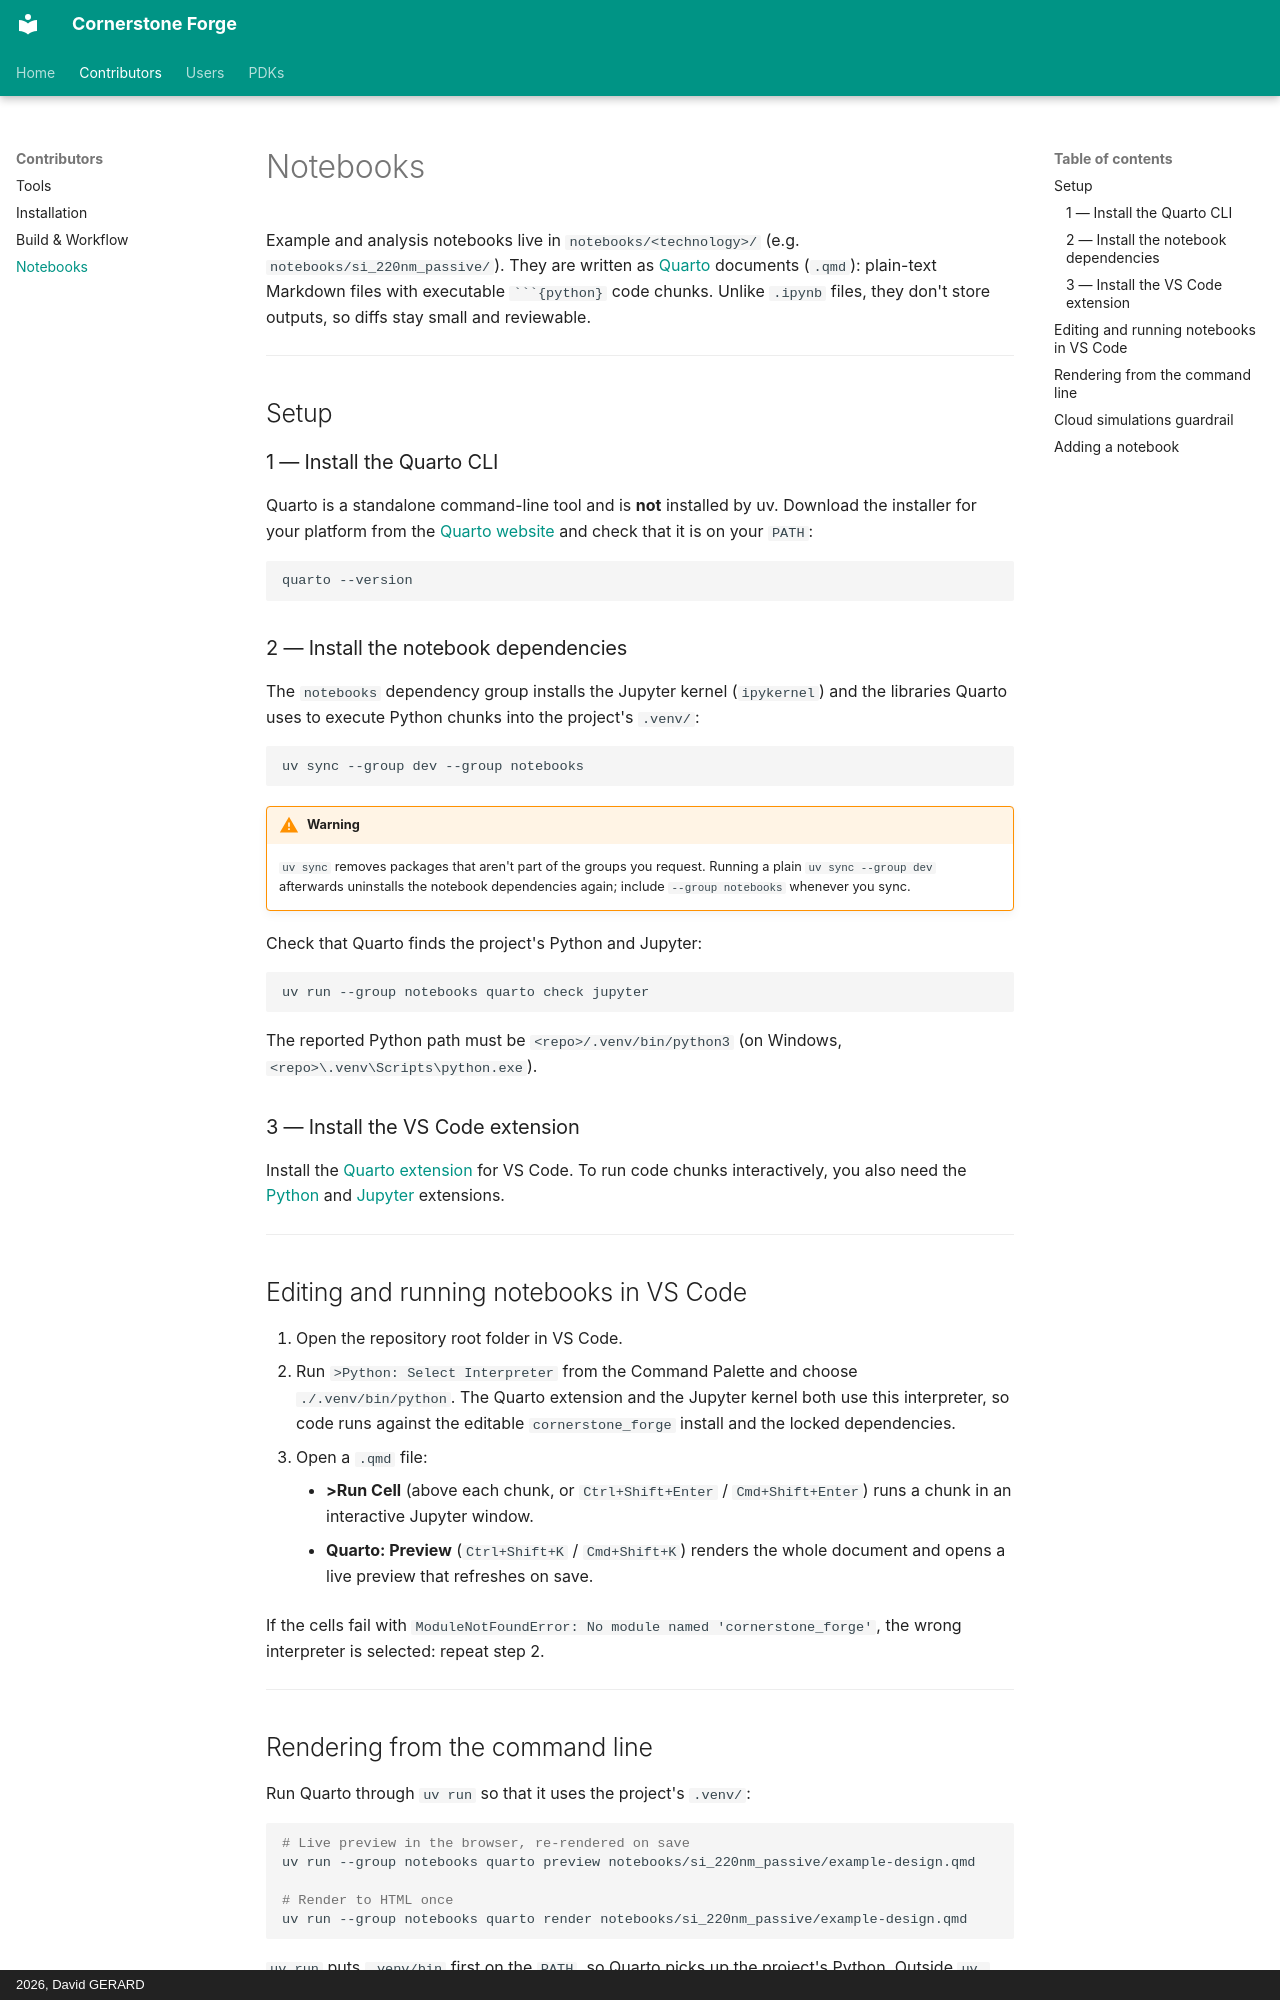

repository: David-GERARD/cornerstone-forge · page: developers/notebooks/index.html · generator: mkdocs · copyright: 2026, David GERARD

# Notebooks

Example and analysis notebooks live in `notebooks/<technology>/` (e.g. `notebooks/si_220nm_passive/`).
They are written as [Quarto](https://quarto.org/) documents (`.qmd`): plain-text Markdown files with
executable ```` ```{python} ```` code chunks. Unlike `.ipynb` files, they don't store outputs, so
diffs stay small and reviewable.

---

## Setup

### 1 — Install the Quarto CLI

Quarto is a standalone command-line tool and is **not** installed by uv. Download the installer for
your platform from the [Quarto website](https://quarto.org/docs/get-started/) and check that it is on
your `PATH`:

```bash
quarto --version
```

### 2 — Install the notebook dependencies

The `notebooks` dependency group installs the Jupyter kernel (`ipykernel`) and the libraries Quarto
uses to execute Python chunks into the project's `.venv/`:

```bash
uv sync --group dev --group notebooks
```

!!! warning
    `uv sync` removes packages that aren't part of the groups you request. Running a plain
    `uv sync --group dev` afterwards uninstalls the notebook dependencies again; include
    `--group notebooks` whenever you sync.

Check that Quarto finds the project's Python and Jupyter:

```bash
uv run --group notebooks quarto check jupyter
```

The reported Python path must be `<repo>/.venv/bin/python3` (on Windows, `<repo>\.venv\Scripts\python.exe`).

### 3 — Install the VS Code extension

Install the [Quarto extension](https://marketplace.visualstudio.com/items?itemName=quarto.quarto)
for VS Code. To run code chunks interactively, you also need the
[Python](https://marketplace.visualstudio.com/items?itemName=ms-python.python) and
[Jupyter](https://marketplace.visualstudio.com/items?itemName=ms-toolsai.jupyter) extensions.

---

## Editing and running notebooks in VS Code

1. Open the repository root folder in VS Code.
2. Run `>Python: Select Interpreter` from the Command Palette and choose `./.venv/bin/python`.
   The Quarto extension and the Jupyter kernel both use this interpreter, so code runs against the
   editable `cornerstone_forge` install and the locked dependencies.
3. Open a `.qmd` file:
    - **>Run Cell** (above each chunk, or `Ctrl+Shift+Enter` / `Cmd+Shift+Enter`) runs a chunk
      in an interactive Jupyter window.
    - **Quarto: Preview** (`Ctrl+Shift+K` / `Cmd+Shift+K`) renders the whole document and opens
      a live preview that refreshes on save.

If the cells fail with `ModuleNotFoundError: No module named 'cornerstone_forge'`, the wrong
interpreter is selected: repeat step 2.

---
